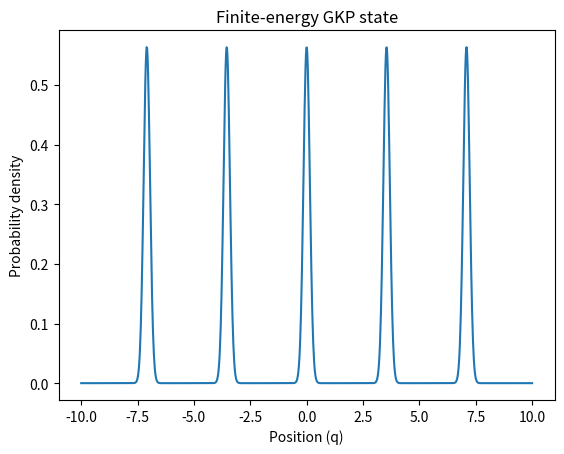
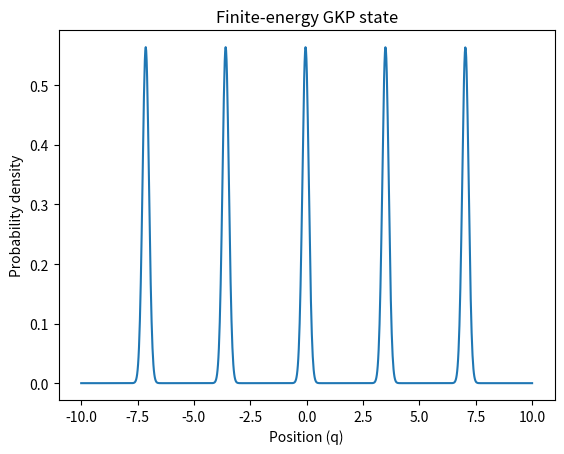
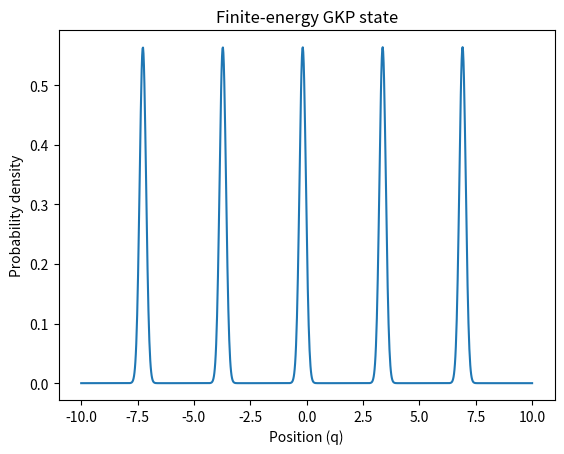
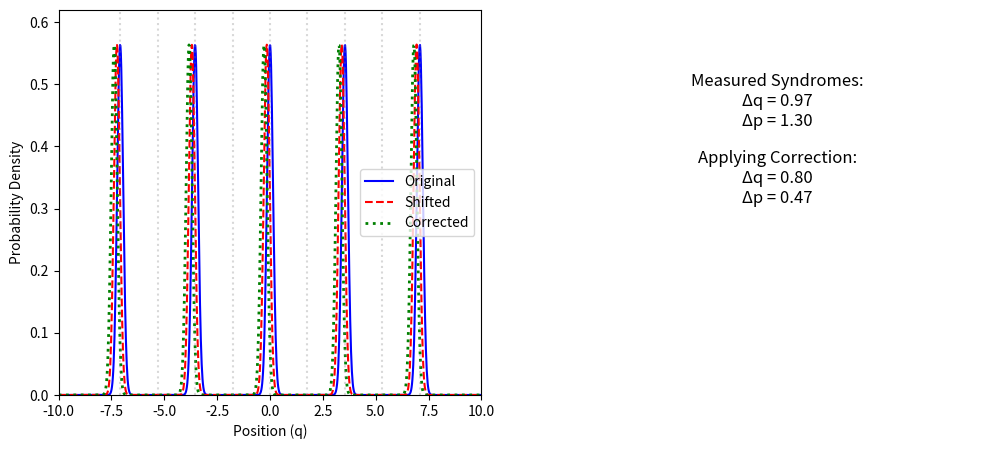

Generate these figures, in order, with matplotlib:
import numpy as np
import matplotlib.pyplot as plt
from scipy.linalg import expm
from scipy.special import hermite
from scipy.integrate import quad
from matplotlib.animation import FuncAnimation


# Step 1 - Generating the GKP state
def gkp_state(delta, N_cutoff=50):
    """
    Generate finite-energy GKP state.
    delta: squeezing parameter (smaller = better protection)
    N_cutoff: Fock state truncation
    """
    # Position basis
    x = np.linspace(-10, 10, 1000)
    
    # Ideal GKP state is a sum of delta functions
    # Finite-energy version uses Gaussian peaks
    psi = np.zeros_like(x, dtype=np.complex128)
    for n in range(-10, 11):
        psi += np.exp(-(x - 2*n*np.sqrt(np.pi))**2/(2*delta**2))
    
    # Normalize: The integral of |ψ|² over all space must be 1!!
    norm = np.sqrt(quad(lambda x_val: np.interp(x_val, x, np.abs(psi)**2), -10, 10)[0])
    psi /= norm
    
    return x, psi

def plot_gkp_wavefunction(x, psi):
    plt.plot(x, np.abs(psi)**2) # Shows the probability density
    plt.xlabel('Position (q)')
    plt.ylabel('Probability density')
    plt.title('Finite-energy GKP state')
    plt.show()


# Step 2 - Simulating the GKP errors
# Common Errors for GKP codes are small shifts in position or momentum
def apply_shift_error(psi, shift_q, shift_p, x):
    """
    Apply shift errors in position and momentum
    """
    # Position shift is multiplication by exp(i*p̂*shift_q)
    psi_shifted = psi * np.exp(1j * x * shift_p)
    
    # Momentum shift is convolution with exp(i*q̂*shift_p)
    # For discrete x, this becomes a Fourier shift
    psi_shifted = np.fft.fftshift(np.fft.ifft(np.fft.fft(np.fft.fftshift(psi_shifted)) * np.exp(1j * np.fft.fftfreq(len(x), x[1]-x[0]) * shift_q)))
    return psi_shifted

def plot_shifted_wavefunction(x, psi_shifted):
    plt.plot(x, np.abs(psi_shifted)**2) # Shows the probability density
    plt.xlabel('Position (q)')
    plt.ylabel('Probability density')
    plt.title('Shifted GKP state')
    plt.show()


# Step 3 - Simulating the GKP error correction
def gkp_syndrome_measurement(psi, x):
    """
    Measure the syndrome (shift from lattice)
    """
    # Measure q mod sqrt(pi)
    q_values = x[np.abs(psi)**2 > 0.1*np.max(np.abs(psi)**2)]      # Find positions where the wavefunction has significant probability
    q_syndromes = q_values % np.sqrt(np.pi)                        # Compute those positions modulo √π
    
    # Measure p mod sqrt(pi) via Fourier transform
    psi_p = np.fft.fftshift(np.fft.fft(np.fft.fftshift(psi)))      # Fourier transform to momentum space
    p = np.fft.fftfreq(len(x), x[1]-x[0]) * 2*np.pi                # Get corresponding momentum values
    p_values = p[np.abs(psi_p)**2 > 0.1*np.max(np.abs(psi_p)**2)]  # Find peaks in momentum space
    p_syndromes = p_values % np.sqrt(np.pi)                        # Compute those positions modulo √π
    
    return np.mean(q_syndromes), np.mean(p_syndromes)

def gkp_correct(psi, x, q_syndrome, p_syndrome):
    """
    Apply correction based on syndrome
    """
    # Correct q shift
    if q_syndrome > np.sqrt(np.pi)/2:
        q_corr = q_syndrome - np.sqrt(np.pi)
    else:
        q_corr = q_syndrome
    
    # Correct p shift
    if p_syndrome > np.sqrt(np.pi)/2:
        p_corr = p_syndrome - np.sqrt(np.pi)
    else:
        p_corr = p_syndrome
    
    return apply_shift_error(psi, -q_corr, -p_corr, x)



# Step 4 - Animating the error correction process
def gkp_correction_animation(psi, x, q_syndrome, p_syndrome, save_path="gkp_correction.gif"):
    fig, (ax1, ax2) = plt.subplots(1, 2, figsize=(12, 5))
    
    # Initialize plots
    line_orig, = ax1.plot(x, np.abs(psi)**2, 'b-', label='Original')
    psi_shifted = apply_shift_error(psi, q_syndrome, p_syndrome, x)
    line_shifted, = ax1.plot(x, np.abs(psi_shifted)**2, 'r--', label='Shifted')
    line_corrected, = ax1.plot(x, np.abs(psi)**2, 'g:', label='Corrected', linewidth=2)
    
    # Draw GKP grid
    for n in range(-4, 5):
        ax1.axvline(n*np.sqrt(np.pi), color='gray', linestyle=':', alpha=0.3)
    
    ax1.set_xlim(x[0], x[-1])
    ax1.set_ylim(0, 1.1*np.max(np.abs(psi)**2))
    ax1.set_xlabel('Position (q)')
    ax1.set_ylabel('Probability Density')
    ax1.legend()
    
    # Text annotations
    text_syndrome = ax2.text(0.5, 0.7, "", fontsize=12, ha='center', transform=ax2.transAxes)
    text_correction = ax2.text(0.5, 0.5, "", fontsize=12, ha='center', transform=ax2.transAxes)
    ax2.axis('off')
    
    # Calculate correction amounts
    q_corr = q_syndrome - np.sqrt(np.pi) if q_syndrome > np.sqrt(np.pi)/2 else q_syndrome
    p_corr = p_syndrome - np.sqrt(np.pi) if p_syndrome > np.sqrt(np.pi)/2 else p_syndrome
    
    def update(frame):
        alpha = min(1.0, frame/30)  # Normalized progress 0→1
        
        # Apply partial correction
        psi_temp = apply_shift_error(psi_shifted, -alpha*q_corr, -alpha*p_corr, x)
        line_corrected.set_ydata(np.abs(psi_temp)**2)
        
        # Update text
        if frame < 15:
            text_syndrome.set_text(f"Syndrome Measurement:\nΔq = {q_syndrome:.2f}\nΔp = {p_syndrome:.2f}")
            text_correction.set_text("")
        else:
            text_syndrome.set_text(f"Measured Syndromes:\nΔq = {q_syndrome:.2f}\nΔp = {p_syndrome:.2f}")
            text_correction.set_text(f"Applying Correction:\nΔq = {-q_corr:.2f}\nΔp = {-p_corr:.2f}")
        
        return line_corrected, text_syndrome, text_correction
    
    ani = FuncAnimation(fig, update, frames=60, interval=50, blit=True)
    
    # Save as GIF
    ani.save(save_path, writer='pillow', fps=20)
    plt.close()
    print(f"Animation saved to {save_path}")


# Step 5 - Main function to run the simulation
# Parameters
delta = 0.2  # Squeezing parameter
shift_q, shift_p = 0.3, 0.4  # Random errors to apply

# Generate GKP state
x, psi = gkp_state(delta)
plot_gkp_wavefunction(x, psi)

# Apply errors
psi_err = apply_shift_error(psi, shift_q, shift_p, x)
plot_gkp_wavefunction(x, psi_err)

# Measure syndrome
q_syn, p_syn = gkp_syndrome_measurement(psi_err, x)
print(f"Measured syndromes - q: {q_syn:.3f}, p: {p_syn:.3f}")

# Correct errors
psi_corr = gkp_correct(psi_err, x, q_syn, p_syn)
plot_gkp_wavefunction(x, psi_corr)

# Calculate fidelity
fidelity = np.abs(np.sum(psi.conj() * psi_corr))**2
print(f"Recovery fidelity: {fidelity:.4f}")

# Generate and display animation
gkp_correction_animation(psi, x, q_syn, p_syn)
